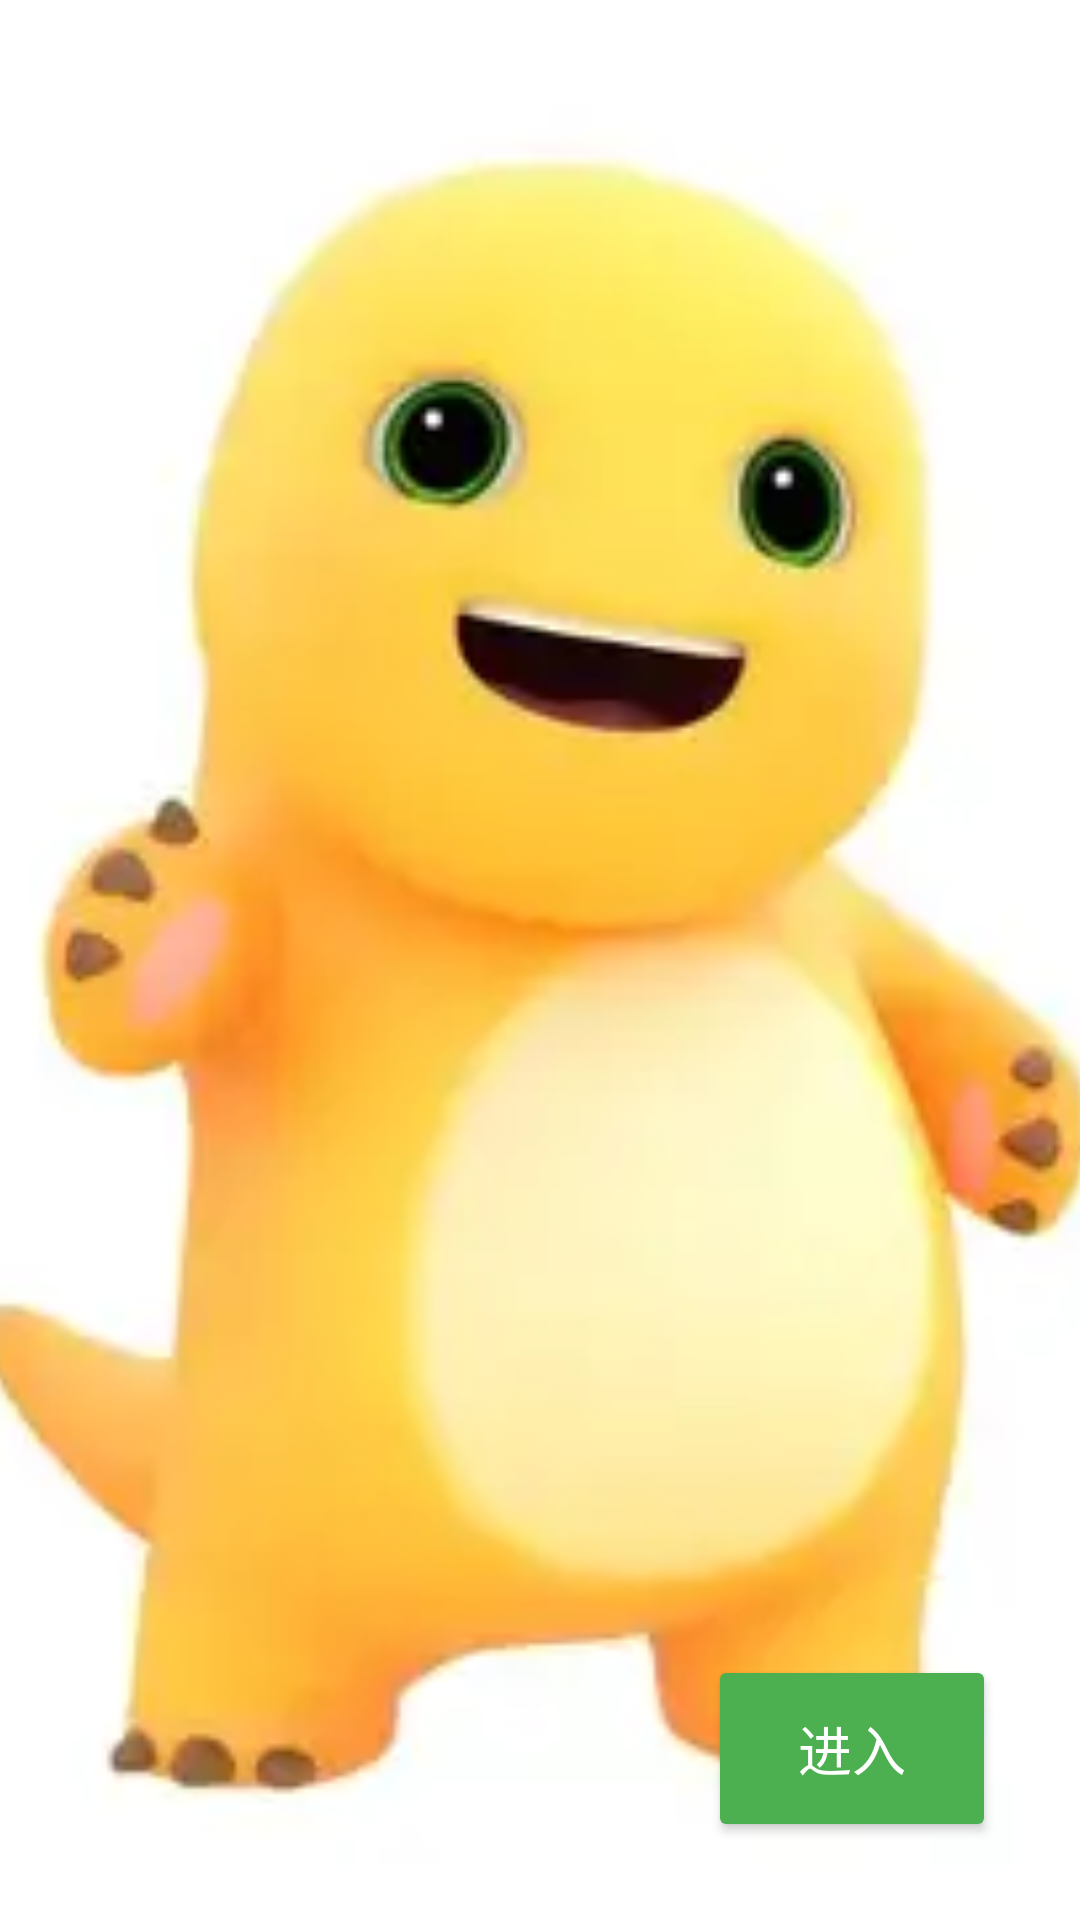

Here is an Android app screen rendered from its layout file. Give the layout XML and the strings, colors and styles it references.
<!-- AndroidManifest.xml: application theme Base.Theme.Campustaskmanager -->
<!-- res/layout/activity_splash.xml -->
<?xml version="1.0" encoding="utf-8"?>
<RelativeLayout xmlns:android="http://schemas.android.com/apk/res/android"
    android:layout_width="match_parent"
    android:layout_height="match_parent">

    <ImageView
        android:layout_width="match_parent"
        android:layout_height="match_parent"
        android:src="@mipmap/nailong"
        android:scaleType="centerCrop"
    android:adjustViewBounds="true" />

    
    <Button
        android:id="@+id/btnEnter"
        android:layout_width="wrap_content"
        android:layout_height="wrap_content"
        android:text="进入"
        android:textSize="18sp"
        android:textColor="@color/white"
        android:background="@drawable/tag_bg_green"
        android:paddingHorizontal="24dp"
        android:paddingVertical="12dp"
        android:layout_alignParentBottom="true"
        android:layout_alignParentRight="true"
        android:layout_marginBottom="32dp"
        android:layout_marginRight="32dp" />

</RelativeLayout>
<!-- resources referenced by this layout -->
<resources>
  <color name="white">#FFFFFFFF</color>
  <!-- drawable tag_bg_green (drawable) -->
  <?xml version="1.0" encoding="utf-8"?>
  <shape xmlns:android="http://schemas.android.com/apk/res/android"
      android:shape="rectangle">
      <solid android:color="@color/green_400" />
      <corners android:radius="2dp" />
  </shape>
  <!-- mipmap nailong: png bitmap (mipmap-xxhdpi, 63654 bytes) -->
  <style name="Base.Theme.Campustaskmanager" parent="Theme.AppCompat.Light.NoActionBar">
          <item name="android:windowBackground">@color/gray_100</item>
          <item name="android:textColorPrimary">@color/gray_900</item>
          <item name="android:textColorSecondary">@color/gray_700</item>
          <item name="android:buttonStyle">@style/CustomButtonStyle</item>
      </style>
  <color name="green_400">#4CAF50</color>
  <color name="gray_100">#F5F5F5</color>
  <color name="gray_900">#212121</color>
  <color name="gray_700">#616161</color>
  <style name="CustomButtonStyle" parent="Widget.AppCompat.Button">
          <item name="android:radius">4dp</item>
          <item name="android:background">@drawable/button_yellow_bg</item>
          <item name="android:textColor">@color/gray_900</item>
          <item name="android:textSize">16sp</item>
          <item name="android:paddingTop">12dp</item>
          <item name="android:paddingBottom">12dp</item>
          <item name="android:paddingLeft">16dp</item>
          <item name="android:paddingRight">16dp</item>
      </style>
  <!-- drawable button_yellow_bg (drawable) -->
  <?xml version="1.0" encoding="utf-8"?>
  <selector xmlns:android="http://schemas.android.com/apk/res/android">
      <item android:state_pressed="true">
          <shape android:shape="rectangle">
              <solid android:color="@color/yellow_600" />
              <corners android:radius="4dp" />
          </shape>
      </item>
      <item android:state_enabled="false">
          <shape android:shape="rectangle">
              <solid android:color="@color/gray_300" />
              <corners android:radius="4dp" />
          </shape>
      </item>
      <item>
          <shape android:shape="rectangle">
              <solid android:color="@color/yellow_400" />
              <corners android:radius="4dp" />
          </shape>
      </item>
  </selector>
  <color name="yellow_600">#FF9800</color>
  <color name="gray_300">#E0E0E0</color>
  <color name="yellow_400">#FFC107</color>
</resources>
